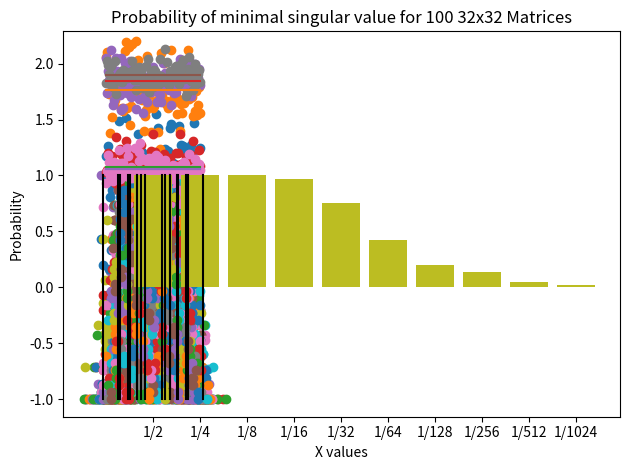

Write the Python code that produced this figure.
# -*- coding: utf-8 -*-
"""
Created on Mon Mar 18 14:11:11 2019
Analyze the effect of matrix size on spectral radius, norm, minimum singular values and eigenvalues of 100 matrices when superimposed 
Question 12.3 in Numerical Linear Algebra by Trefethen
"""

import numpy as np
import matplotlib.pyplot as plt


def randomMatrix(dim, n=100):
    specradius = [0]*n #initialize vectors to hold data
    norms = [0]*n
    minsing = [0]*n
    sdt = dim**-.5 
    X = np.linspace(-1,1, dim)
    for x in range(n):
        M = np.random.normal(scale = sdt, size = (dim,dim))
        eigv = np.linalg.eig(M) #using built in functions, extract data from matrices
        plt.scatter(eigv[0], X)
        u, d, v = np.linalg.svd(M)
        specradius[x] =( max(abs(eigv[0])))
        norms[x] = np.linalg.norm(M, ord = 2)
        minsing[x] = min(d)
    minsing.sort()
    j= 10
    value = [2**-x for x in range(1,j+1)]
    prob = [0]*j
    for x in range(j):
        count = 0
        for i in range(n):
            if minsing[i] <= value[x]:
                count += 1
        prob[x] = count/n
                
    plt.plot([sdt,sdt],[-1,1], color = "black")
    plt.plot([-sdt,-sdt],[-1,1],color = "black")
    plt.plot([2*sdt,2*sdt],[-1,1], color = "black")
    plt.plot([-2*sdt,-2*sdt],[-1,1], color = "black")
    plt.plot([3*sdt,3*sdt],[-1,1],color = "black")
    plt.plot([-3*sdt,-3*sdt],[-1,1], color = "black") 
    plt.title("Superimposed Eigenvalues of {} {}x{} Matrices".format(n, dim, dim))
    plt.show()
    X2 = np.linspace(-1,1,n)
    plt.scatter(X2,specradius)
    A = np.ones((n,2))
    B = np.transpose(specradius)
    Y = A@np.linalg.lstsq(A,B, rcond=None)[0]
    plt.plot(X2,Y)
    plt.title("Superimposed p(A) for {} Matrices of Dimension {}".format(n,dim))
    plt.show()
    plt.scatter(X2, norms)
    B = np.transpose(norms)
    Y = A@np.linalg.lstsq(A,B, rcond = None)[0]
    plt.plot(X2,Y)
    plt.title("Superimposed norm(A) for {} Matrices of Dimension {}".format(n,dim))
    plt.show()
    values = ['1/2', '1/4', '1/8', '1/16', '1/32', '1/64', '1/128', '1/256', '1/512', '1/1024']
    plt.bar(values, prob)
    plt.title("Probability of minimal singular value for {} {}x{} Matrices".format(n, dim, dim))
    plt.ylabel("Probability")
    plt.xlabel("X values")
    plt.tight_layout()
    plt.show()
       
randomMatrix(8)
randomMatrix(16)
randomMatrix(32)
'''
randomMatrix(64)
randomMatrix(128)
randomMatrix(256)
randomMatrix(512)
'''
